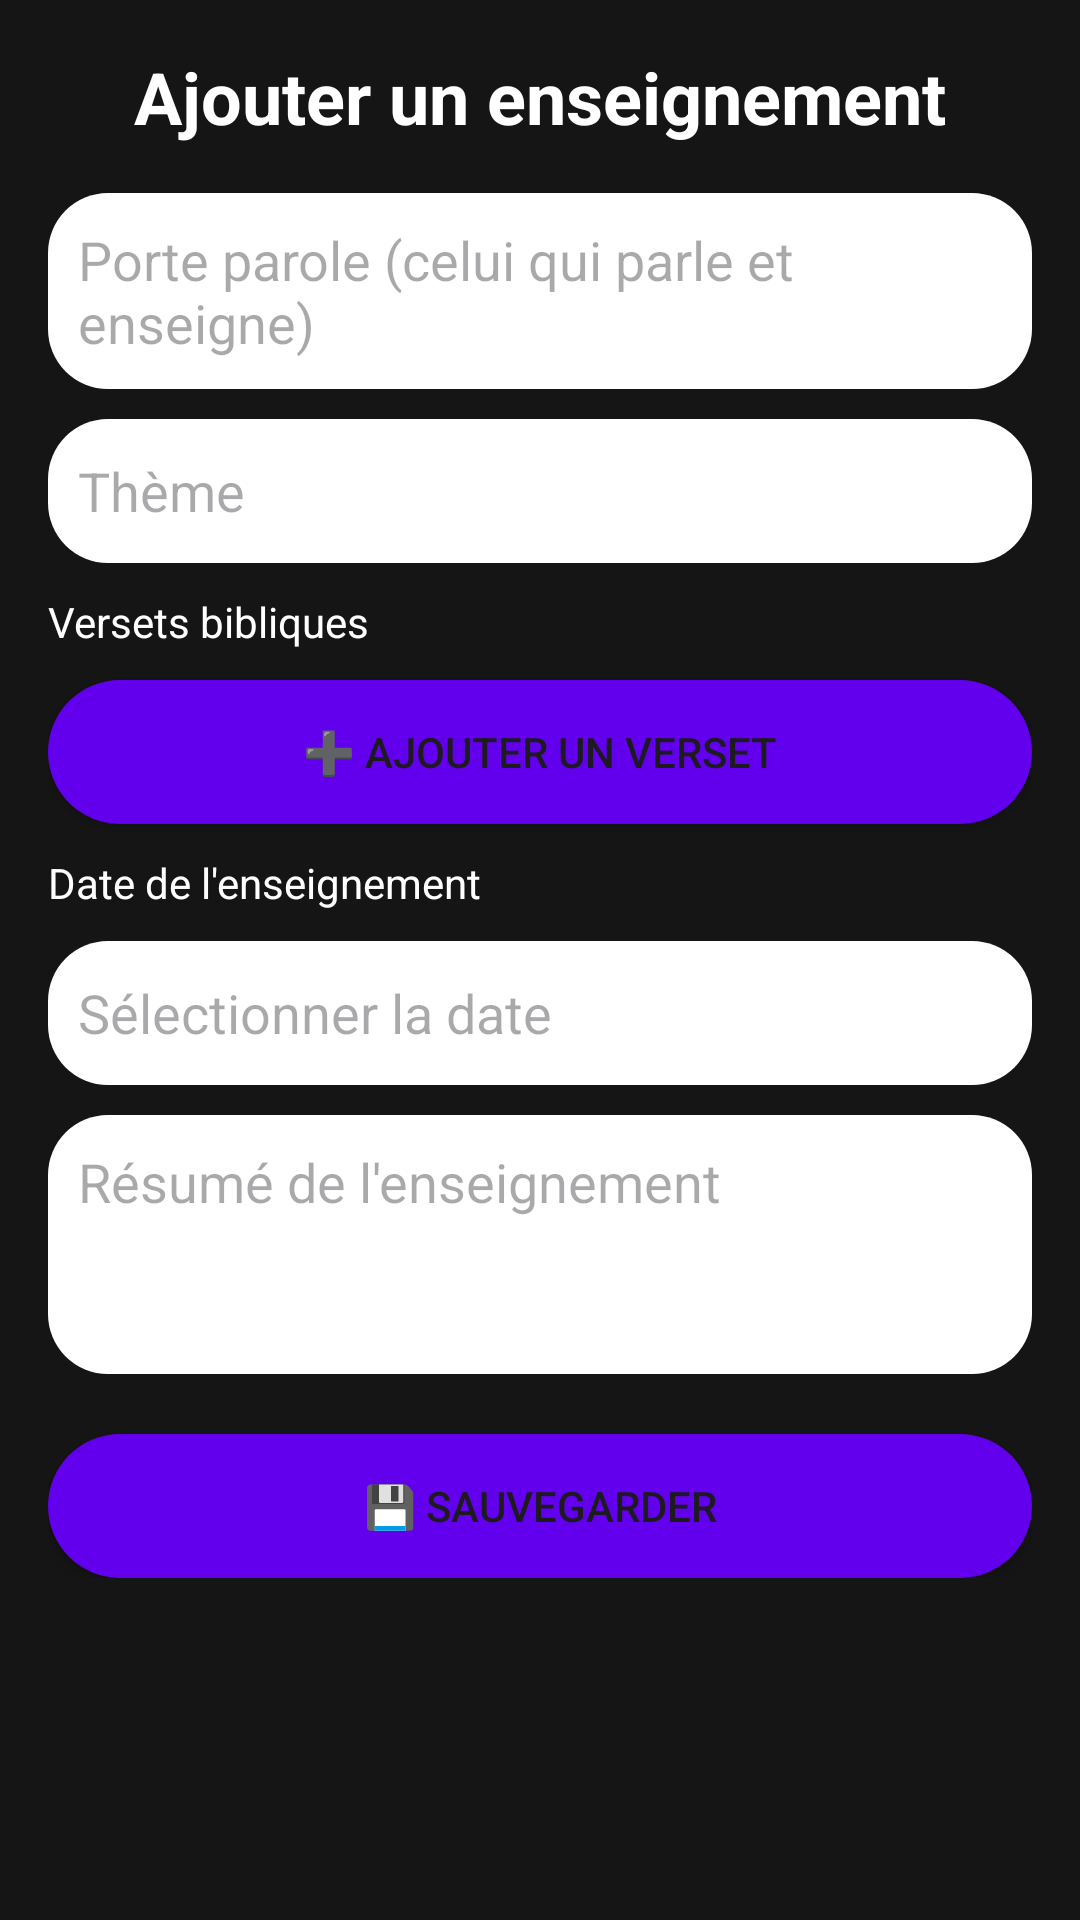

Reconstruct the res/layout file that produces this screen, plus the resources it refers to.
<!-- AndroidManifest.xml: application theme Theme.ToJK -->
<!-- res/layout/activity_edit_teaching.xml -->
<ScrollView xmlns:android="http://schemas.android.com/apk/res/android"
    android:layout_width="match_parent"
    android:layout_height="match_parent"
    android:padding="16dp"
    android:background="@color/backgroundColor">

    <LinearLayout
        android:layout_width="match_parent"
        android:layout_height="wrap_content"
        android:orientation="vertical">

        <TextView
            android:layout_width="wrap_content"
            android:layout_height="wrap_content"
            android:text="Ajouter un enseignement"
            android:textSize="24sp"
            android:textStyle="bold"
            android:textColor="@color/white"
            android:layout_gravity="center"
            android:paddingBottom="16dp"/>

        
        <EditText
            android:id="@+id/editPerson"
            android:layout_width="match_parent"
            android:layout_height="wrap_content"
            android:background="@drawable/rounded_edittext"
            android:hint="Porte parole (celui qui parle et enseigne)"
            android:textColor="#000000"
            android:minHeight="48dp"
            android:padding="10dp" />

        
        <EditText
            android:id="@+id/editTheme"
            android:layout_width="match_parent"
            android:layout_height="wrap_content"
            android:layout_marginTop="10dp"
            android:background="@drawable/rounded_edittext"
            android:hint="Thème"
            android:textColor="#000000"
            android:minHeight="48dp"
            android:padding="10dp" />

        
        <TextView
            android:layout_width="wrap_content"
            android:layout_height="wrap_content"
            android:text="Versets bibliques"
            android:textColor="@color/white"
            android:paddingTop="10dp"/>

        <LinearLayout
            android:id="@+id/versesContainer"
            android:layout_width="match_parent"
            android:layout_height="wrap_content"
            android:orientation="vertical"/>

        
        <Button
            android:id="@+id/btnAddVerse"
            android:layout_width="match_parent"
            android:layout_height="wrap_content"
            android:text="➕ Ajouter un verset"
            android:background="@drawable/rounded_button"
            android:layout_marginTop="10dp"/>

        
        <TextView
            android:layout_width="wrap_content"
            android:layout_height="wrap_content"
            android:text="Date de l'enseignement"
            android:textColor="@color/white"
            android:paddingTop="10dp"/>

        <EditText
            android:id="@+id/editDate"
            android:layout_width="match_parent"
            android:layout_height="wrap_content"
            android:background="@drawable/rounded_edittext"
            android:hint="Sélectionner la date"
            android:textColor="#000000"
            android:minHeight="48dp"
            android:padding="10dp"
            android:focusable="false"
            android:clickable="true"
            android:layout_marginTop="10dp"/>

        
        <EditText
            android:id="@+id/editSummary"
            android:layout_width="match_parent"
            android:layout_height="wrap_content"
            android:hint="Résumé de l'enseignement"
            android:textColor="#000000"
            android:background="@drawable/rounded_edittext"
            android:padding="10dp"
            android:layout_marginTop="10dp"
            android:minLines="3"
            android:gravity="top"/>

        
        <Button
            android:id="@+id/btnSaveTeaching"
            android:layout_width="match_parent"
            android:layout_height="wrap_content"
            android:text="💾 Sauvegarder"
            android:background="@drawable/rounded_button"
            android:layout_marginTop="20dp"/>
    </LinearLayout>
</ScrollView>
<!-- resources referenced by this layout -->
<resources>
  <color name="backgroundColor">#161515</color>
  <color name="white">#FFFFFFFF</color>
  <!-- drawable rounded_button (drawable) -->
  <shape xmlns:android="http://schemas.android.com/apk/res/android"
      android:shape="rectangle">
      <corners android:radius="25dp"/>
      <solid android:color="@color/buttonColor"/>
      <padding android:left="16dp" android:right="16dp"/>
  </shape>
  <!-- drawable rounded_edittext (drawable) -->
  <shape xmlns:android="http://schemas.android.com/apk/res/android" android:shape="rectangle">
      <corners android:radius="20dp"/>
      <solid android:color="@color/white"/>
      <padding android:left="16dp" android:right="16dp"/>
  </shape>
  <style name="Theme.ToJK" parent="Base.Theme.ToJK" />
  <color name="buttonColor">#6200EE</color>
  <style name="Base.Theme.ToJK" parent="Theme.Material3.DayNight.NoActionBar">
          
          
      </style>
</resources>
